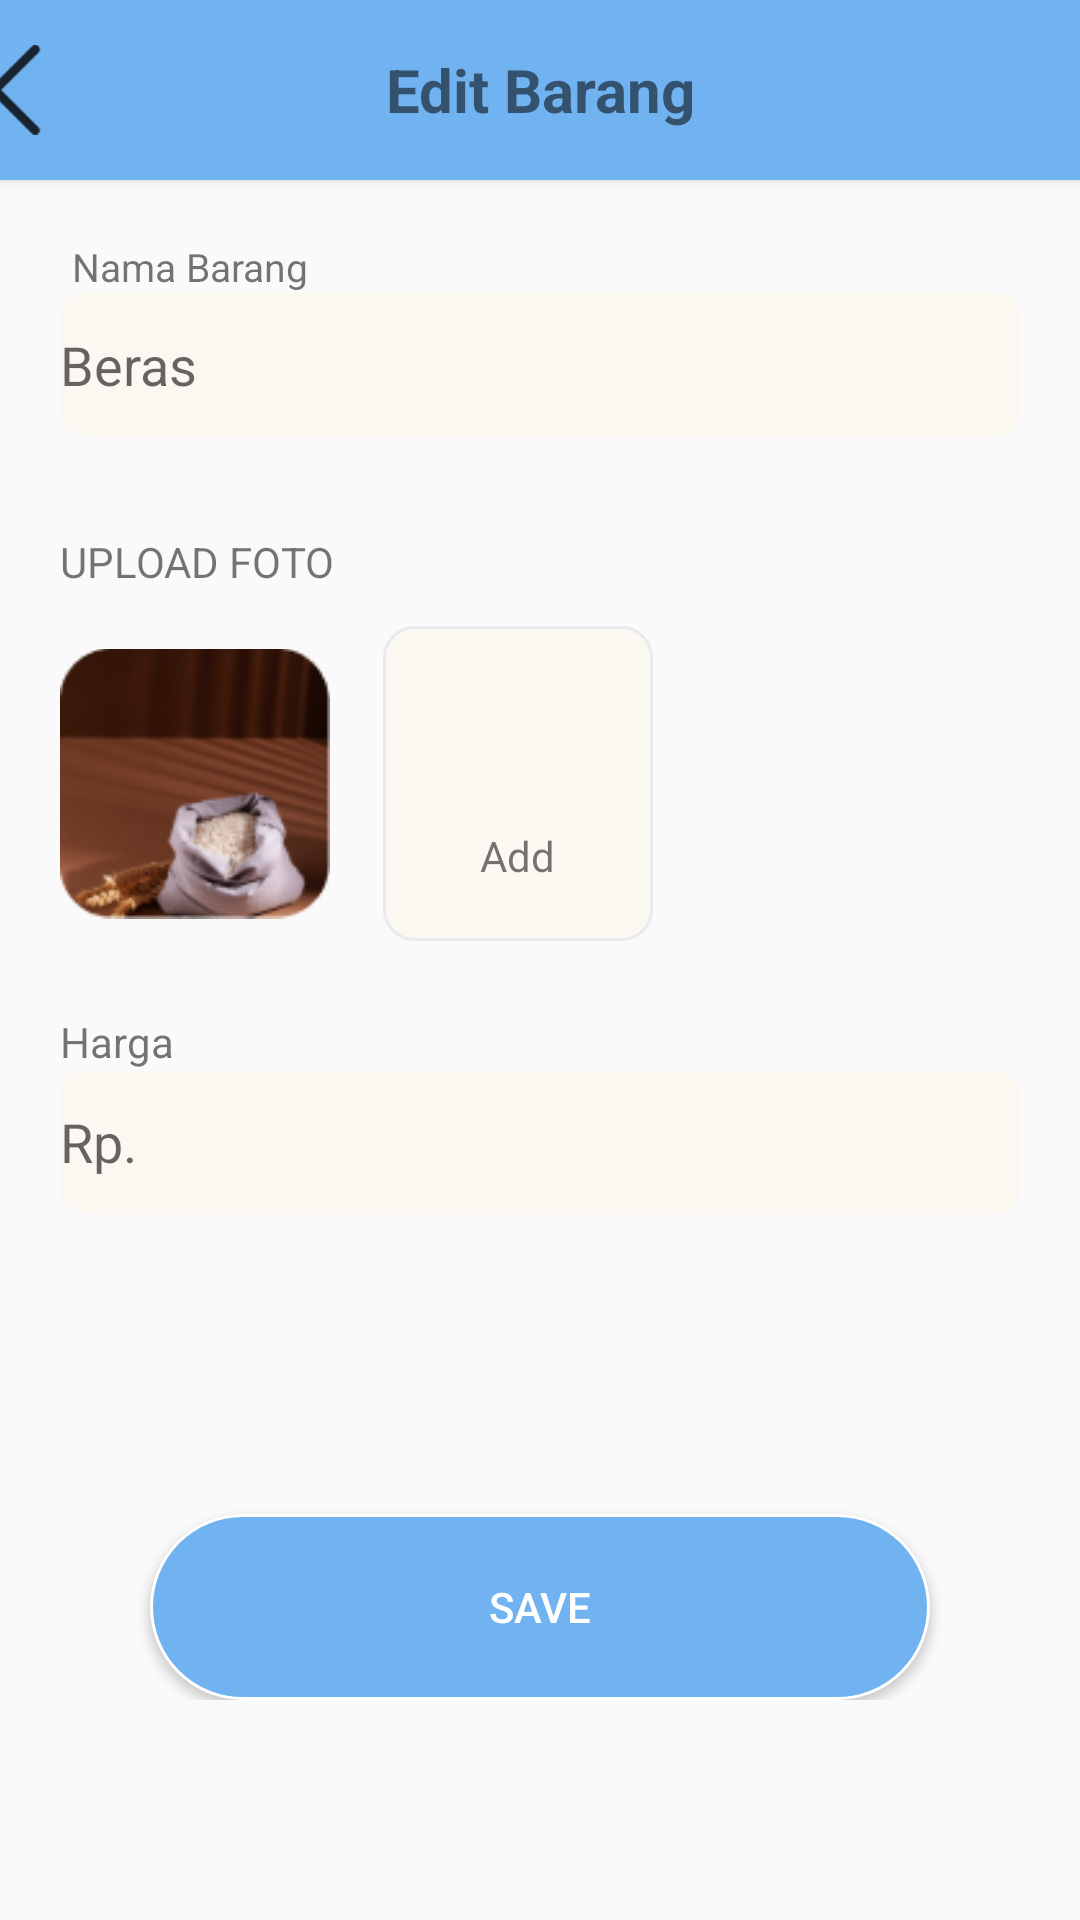

Write the Android layout XML for this screen, with the resource values it uses.
<!-- AndroidManifest.xml: application theme Theme.ProjectAkhir -->
<!-- res/layout/edit_barang.xml -->
<?xml version="1.0" encoding="utf-8"?>
<androidx.constraintlayout.widget.ConstraintLayout xmlns:android="http://schemas.android.com/apk/res/android"
    xmlns:tools="http://schemas.android.com/tools"
    android:layout_width="match_parent"
    android:layout_height="match_parent"
    xmlns:app="http://schemas.android.com/apk/res-auto">

    <androidx.cardview.widget.CardView
        android:id="@+id/cardView3"
        android:layout_width="409dp"
        android:layout_height="60dp"
        app:cardBackgroundColor="#71B2F0"
        app:layout_constraintEnd_toEndOf="parent"
        app:layout_constraintStart_toStartOf="parent"
        app:layout_constraintTop_toTopOf="parent">

        <ImageView
            android:id="@+id/btnKembali"
            android:layout_width="30dp"
            android:layout_height="30dp"
            android:layout_marginStart="14dp"
            android:layout_marginTop="15dp"
            app:layout_constraintStart_toStartOf="parent"
            app:layout_constraintTop_toTopOf="parent"
            app:srcCompat="@drawable/button_back" />

        <TextView
            android:id="@+id/textView11"
            android:layout_width="wrap_content"
            android:layout_height="wrap_content"
            android:layout_gravity="center"
            android:text="@string/edit"
            android:textSize="20sp" />


    </androidx.cardview.widget.CardView>

    <androidx.constraintlayout.widget.ConstraintLayout
        android:layout_width="match_parent"
        android:layout_height="wrap_content"
        app:layout_constraintTop_toBottomOf="@id/cardView3"
        android:id="@+id/layoutlagi"
        android:padding="20dp"
        >


        <TextView
            android:id="@+id/textView12"
            android:layout_width="wrap_content"
            android:layout_height="wrap_content"
            android:layout_marginStart="4dp"
            android:layout_marginTop="28dp"
            android:text="Nama Barang"
            android:textSize="13sp"
            app:layout_constraintStart_toStartOf="parent"
            app:layout_constraintTop_toBottomOf="@+id/cardView3"
            tools:ignore="NotSibling" />

        <EditText
            android:layout_width="match_parent"
            android:layout_height="48dp"
            android:id="@+id/etNamaEdit"
            android:hint="Beras"
            android:background="@drawable/bg_edittext"
            app:layout_constraintTop_toBottomOf="@+id/textView12"/>

        <TextView
            android:id="@+id/textView14"
            android:layout_width="wrap_content"
            android:layout_height="wrap_content"
            android:layout_marginTop="32dp"
            android:text="UPLOAD FOTO"
            app:layout_constraintStart_toStartOf="@+id/etNamaEdit"
            app:layout_constraintTop_toBottomOf="@+id/etNamaEdit" />

        <TextView
            android:id="@+id/textView16"
            android:layout_width="wrap_content"
            android:layout_height="wrap_content"
            android:layout_marginTop="24dp"
            android:text="Harga"
            app:layout_constraintStart_toStartOf="@+id/etNamaEdit"
            app:layout_constraintTop_toBottomOf="@+id/imageView5" />

        <EditText
            android:layout_width="match_parent"
            android:layout_height="48dp"
            android:id="@+id/etHargaEdit"
            android:hint="Rp."
            android:background="@drawable/bg_edittext"
            app:layout_constraintTop_toBottomOf="@+id/textView16"/>



        <FrameLayout
            android:id="@+id/frameLayout"
            android:layout_width="90dp"
            android:layout_height="105dp"
            android:layout_marginStart="16dp"
            android:layout_marginTop="12dp"
            android:background="@drawable/bg_button_upload"
            app:layout_constraintStart_toEndOf="@+id/textView14"
            app:layout_constraintTop_toBottomOf="@+id/textView14">

            <LinearLayout
                android:layout_width="wrap_content"
                android:layout_height="wrap_content"
                android:layout_gravity="center"
                android:orientation="vertical">

                <ImageButton
                    android:id="@+id/imageButton5"
                    android:layout_width="48dp"
                    android:layout_height="48dp"
                    android:contentDescription="tes"
                    android:background="#00000000"
                    app:srcCompat="@drawable/ic_upload" />

                <TextView
                    android:id="@+id/textView15"
                    android:layout_width="wrap_content"
                    android:layout_height="wrap_content"
                    android:layout_gravity="center"
                    android:text="Add" />

            </LinearLayout>

        </FrameLayout>

        <ImageView
            android:id="@+id/imageView5"
            android:layout_width="90dp"
            android:layout_height="105dp"
            app:layout_constraintEnd_toStartOf="@+id/frameLayout"
            app:layout_constraintHorizontal_bias="0.0"
            app:layout_constraintStart_toStartOf="@+id/textView14"
            app:layout_constraintTop_toTopOf="@+id/frameLayout"
            app:srcCompat="@drawable/beras" />



        <Button
            android:id="@+id/button3"
            android:layout_width="260dp"
            android:layout_height="62dp"
            android:layout_marginTop="100dp"
            android:background="@drawable/bg_button_blue"
            android:text="Save"
            android:textColor="#FFFFFF"
            app:layout_constraintEnd_toEndOf="parent"
            app:layout_constraintHorizontal_bias="0.498"
            app:layout_constraintStart_toStartOf="parent"
            app:layout_constraintTop_toBottomOf="@+id/etHargaEdit" />
    </androidx.constraintlayout.widget.ConstraintLayout>


</androidx.constraintlayout.widget.ConstraintLayout>
<!-- resources referenced by this layout -->
<resources>
  <!-- drawable beras: png bitmap (drawable, 18947 bytes) -->
  <!-- drawable bg_button_blue (drawable) -->
  <?xml version="1.0" encoding="utf-8"?>
  <shape
      xmlns:android="http://schemas.android.com/apk/res/android">
      <solid
          android:color="#71B2F0" />
      <stroke
          android:width="1dp"
          android:color="#FFFFFF" />
      <corners
          android:radius="32dp"/>
      <padding
          android:left="4dp"
          android:top="4dp"
          android:bottom="4dp"
          android:right="4dp"/>
  </shape>
  <!-- drawable bg_button_upload (drawable) -->
  <?xml version="1.0" encoding="utf-8"?>
  <shape xmlns:android="http://schemas.android.com/apk/res/android">
      <solid
          android:color="#FAF8F1"/>
      <stroke
          android:width="1dp"
          android:color="#E8EAED"/>
      <corners
          android:radius="10dp"/>
  </shape>
  <!-- drawable bg_edittext (drawable) -->
  <?xml version="1.0" encoding="utf-8"?>
  <shape xmlns:android="http://schemas.android.com/apk/res/android">
      <solid
          android:color="#FAF8F1"/>
      <corners
          android:radius="8dp"/>
  </shape>
  <!-- drawable button_back: png bitmap (drawable, 1064 bytes) -->
  <string name="edit"><b>Edit Barang</b></string>
  <style name="Theme.ProjectAkhir" parent="Theme.AppCompat.DayNight.DarkActionBar">
          
          <item name="colorPrimary">@color/purple_500</item>
          <item name="colorPrimaryVariant">@color/purple_700</item>
          <item name="colorOnPrimary">@color/white</item>
          
          <item name="colorSecondary">@color/teal_200</item>
          <item name="colorSecondaryVariant">@color/teal_700</item>
          <item name="colorOnSecondary">@color/black</item>
          
          <item name="android:statusBarColor">?attr/colorPrimaryVariant</item>
          
      </style>
  <!-- not gathered from this repository: default colours our renderer supplied (Android Studio template values) -->
  <color name="purple_500">#FF6200EE</color>
  <color name="purple_700">#FF3700B3</color>
  <color name="teal_200">#FF03DAC5</color>
  <color name="teal_700">#FF018786</color>
  <color name="black">#FF000000</color>
  <color name="white">#FFFFFFFF</color>
</resources>
